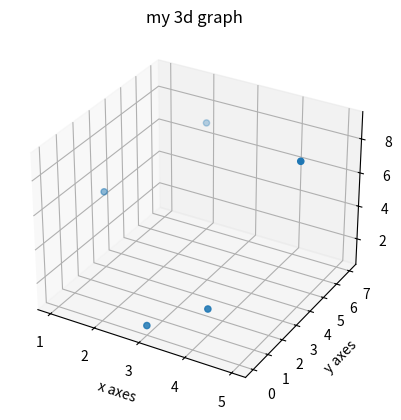

Write Python code to recreate this figure.
import matplotlib.pyplot as plt
import numpy as np
import pandas as pd

x = [1,2,3,4,5]
y = [3,7,0,1,4]
z = [5,7,1,2,9]

axes = plt.axes(projection="3d")
axes.scatter(x,y,z)
axes.set_title("my 3d graph")
axes.set_xlabel("x axes")
axes.set_ylabel("y axes")
axes.set_zlabel("z axes")

plt.show()